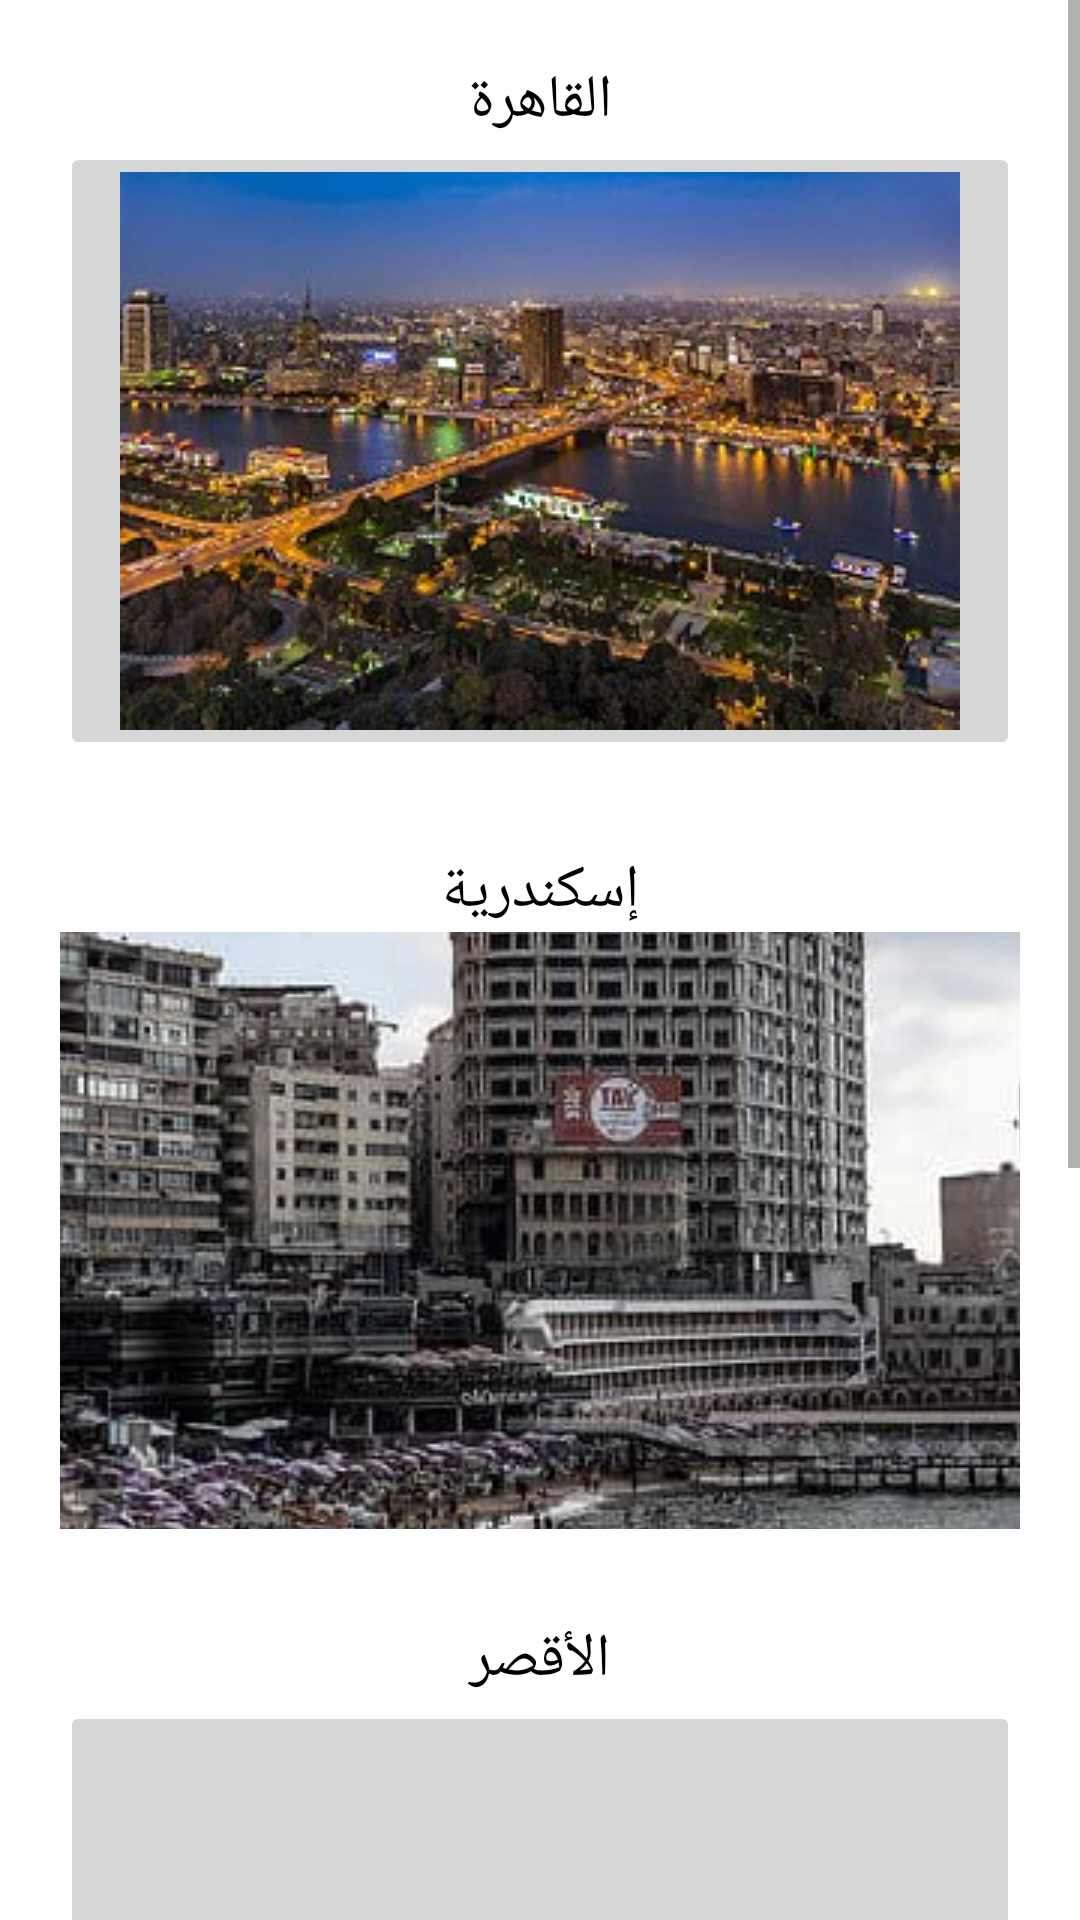

Reconstruct the res/layout file that produces this screen, plus the resources it refers to.
<!-- AndroidManifest.xml: application theme Theme.Tourism -->
<!-- res/layout/discover_activity.xml -->
<?xml version="1.0" encoding="utf-8"?>
<androidx.constraintlayout.widget.ConstraintLayout xmlns:android="http://schemas.android.com/apk/res/android"
    xmlns:app="http://schemas.android.com/apk/res-auto"
    xmlns:tools="http://schemas.android.com/tools"
    android:layout_width="match_parent"
    android:layout_height="match_parent"
    tools:context=".discover_activity"
    android:background="@color/white">

    <ScrollView
        android:layout_width="match_parent"
        android:layout_height="match_parent">

        <LinearLayout
            android:layout_width="match_parent"
            android:layout_height="wrap_content"
            android:layout_margin="20sp"
            android:gravity="center"
            android:orientation="vertical">

            <TextView
                android:id="@+id/textView3"
                android:layout_width="match_parent"
                android:layout_height="wrap_content"
                android:gravity="center"
                android:text="القاهرة"
                android:textColor="#000000"
                android:textSize="20sp" />

            <ImageButton
                android:id="@+id/Cairo"
                android:layout_width="match_parent"
                android:layout_height="wrap_content"
                android:layout_marginBottom="30dp"
                app:srcCompat="@drawable/ao1" />

            <TextView
                android:id="@+id/textView13"
                android:layout_width="match_parent"
                android:layout_height="wrap_content"
                android:gravity="center"
                android:text="إسكندرية"
                android:textColor="#000000"
                android:textSize="20sp" />

            <ImageButton
                android:id="@+id/Alexandria"
                android:layout_width="match_parent"
                android:layout_height="199dp"
                android:layout_marginBottom="30dp"
                app:srcCompat="@drawable/ao11" />

            <TextView
                android:id="@+id/textView21"
                android:layout_width="match_parent"
                android:layout_height="wrap_content"
                android:gravity="center"
                android:text="الأقصر"
                android:textColor="#000000"
                android:textSize="20sp" />

            <ImageButton
                android:id="@+id/The_Shortest"
                android:layout_width="match_parent"
                android:layout_height="199dp"
                android:layout_marginBottom="30dp"
                app:srcCompat="@drawable/ao3" />

            <TextView
                android:id="@+id/textView22"
                android:layout_width="match_parent"
                android:layout_height="wrap_content"
                android:gravity="center"
                android:text="أسوان"
                android:textColor="#000000"
                android:textSize="20sp" />

            <ImageButton
                android:id="@+id/Aswan"
                android:layout_width="match_parent"
                android:layout_height="199dp"
                android:layout_marginBottom="30dp"
                app:srcCompat="@drawable/ao4" />

        </LinearLayout>
    </ScrollView>
</androidx.constraintlayout.widget.ConstraintLayout>
<!-- resources referenced by this layout -->
<resources>
  <color name="white">#FFFFFFFF</color>
  <!-- drawable ao1: jpg bitmap (drawable-v24, 23105 bytes) -->
  <!-- drawable ao11: jpg bitmap (drawable-v24, 67044 bytes) -->
  <!-- drawable ao4: jpg bitmap (drawable-v24, 87191 bytes) -->
  <style name="Theme.Tourism" parent="Theme.AppCompat.Light">
          
          <item name="colorPrimary">@color/purple_500</item>
          <item name="colorPrimaryVariant">@color/purple_700</item>
          <item name="colorOnPrimary">@color/white</item>
          
          <item name="colorSecondary">@color/teal_200</item>
          <item name="colorSecondaryVariant">@color/teal_200</item>
          <item name="colorOnSecondary">@color/black</item>
          
  
          <item name="textAppearanceButton">@drawable/btn_bg</item>
          
          <item name="android:statusBarColor" tools:targetApi="l">?attr/colorPrimaryVariant</item>
          
      </style>
  <color name="purple_500">#FF6200EE</color>
  <color name="purple_700">#18FFFF</color>
  <color name="teal_200">#533F3A</color>
  <color name="black">#FF000000</color>
  <!-- drawable btn_bg (drawable-v24) -->
  <?xml version="1.0" encoding="utf-8"?>
  <shape xmlns:android="http://schemas.android.com/apk/res/android">
  
      <solid android:color="@color/white"/>
  
      <corners
          android:bottomLeftRadius="30dp"
          android:bottomRightRadius="30dp"
          android:radius="60dp"
          android:topLeftRadius="30dp"
          android:topRightRadius="30dp" />
  
      <gradient
          android:angle="45"
          android:endColor="#533F3A"
          android:startColor="#B5442B" />
  
  
  </shape>
</resources>
